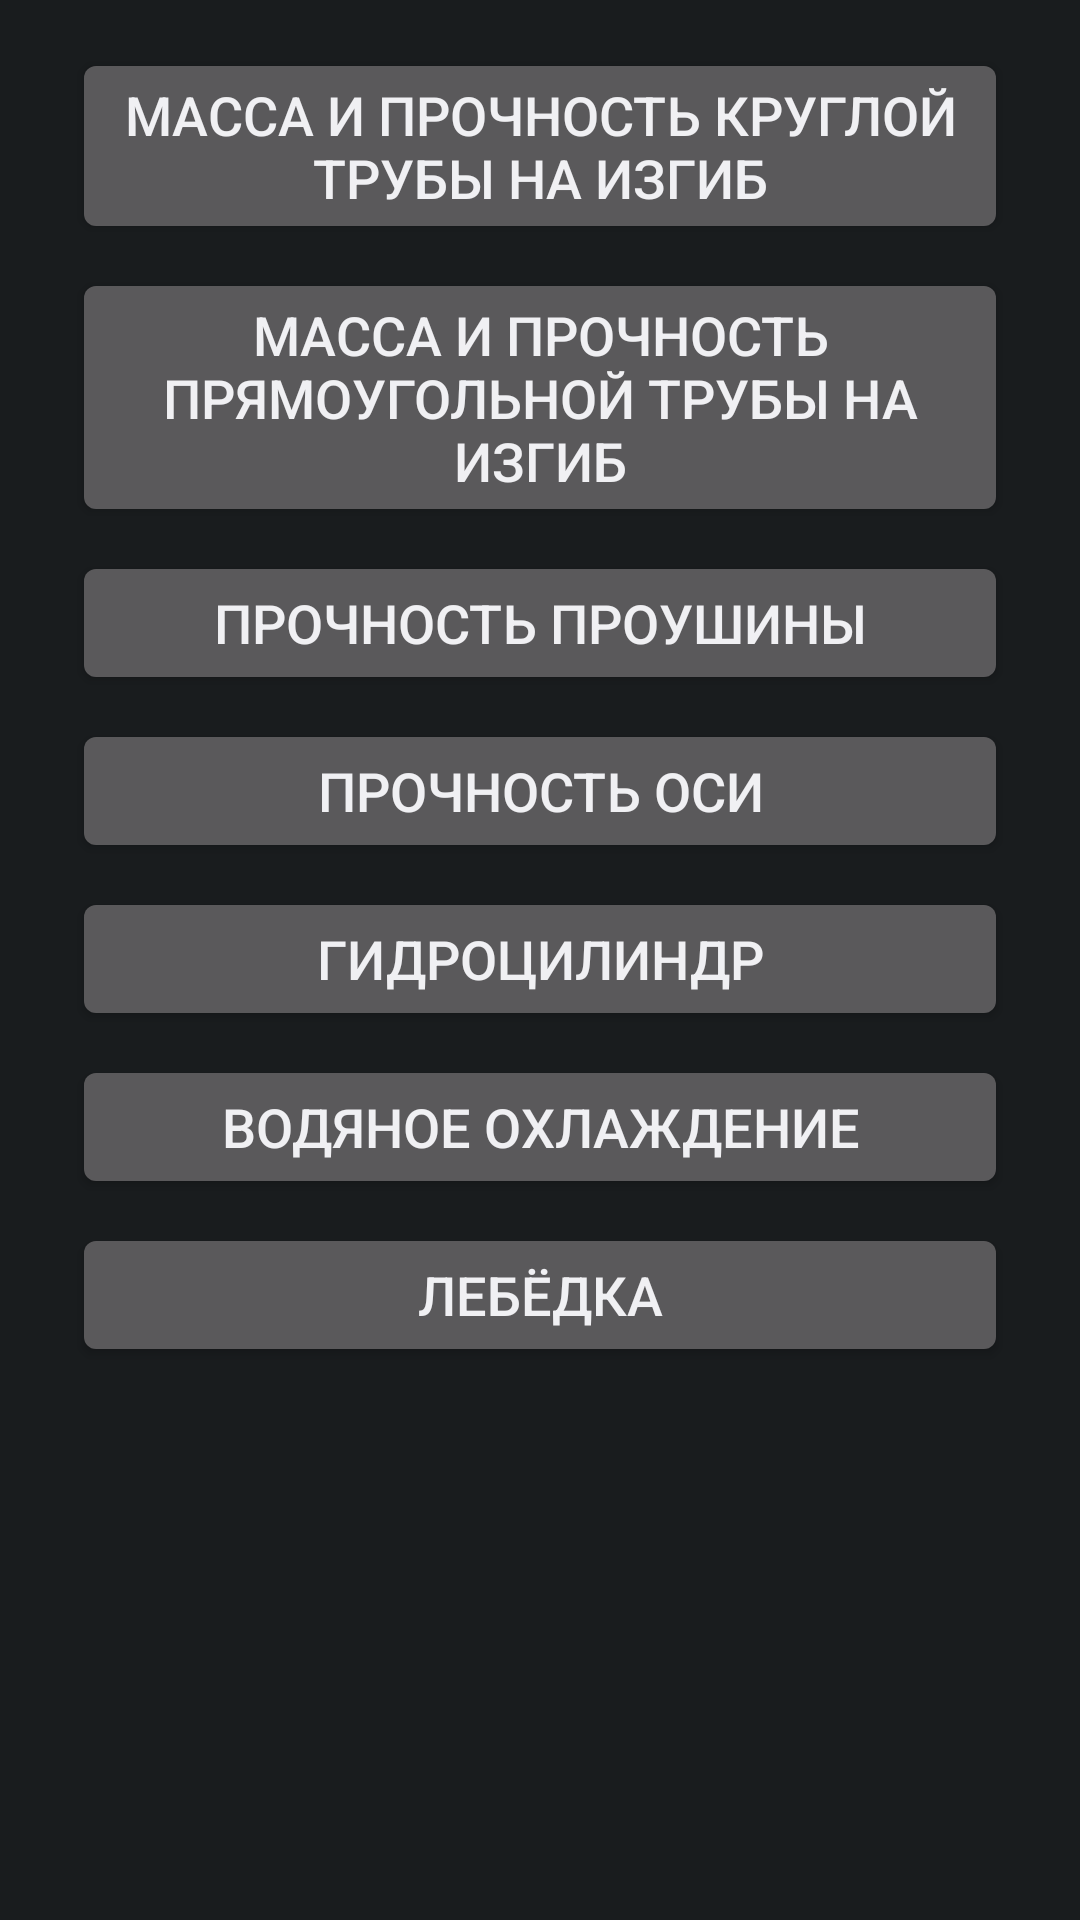

Android layout source for this screen:
<!-- AndroidManifest.xml: application theme AppTheme -->
<!-- res/layout/activity_main.xml -->
<?xml version="1.0" encoding="utf-8"?>
<LinearLayout xmlns:android="http://schemas.android.com/apk/res/android"
    android:layout_width="match_parent"
    android:layout_height="match_parent"
    android:orientation="vertical">

    <Button
        android:id="@+id/pipe_strength"
        android:layout_width="match_parent"
        android:layout_height="wrap_content"
        android:layout_marginStart="24dp"
        android:layout_marginLeft="24dp"
        android:layout_marginTop="16dp"
        android:layout_marginEnd="24dp"
        android:layout_marginRight="24dp"
        android:text="@string/pipe_strngth_btn_name"
        android:textSize="18sp" />

    <Button
        android:id="@+id/rpipe_strength"
        android:layout_width="match_parent"
        android:layout_height="wrap_content"
        android:layout_marginStart="24dp"
        android:layout_marginLeft="24dp"
        android:layout_marginTop="8dp"
        android:layout_marginEnd="24dp"
        android:layout_marginRight="24dp"
        android:text="@string/rpipe_strngth_btn_name"
        android:textSize="18sp" />

    <Button
        android:id="@+id/eye_strength"
        android:layout_width="match_parent"
        android:layout_height="wrap_content"
        android:layout_marginStart="24dp"
        android:layout_marginLeft="24dp"
        android:layout_marginTop="8dp"
        android:layout_marginEnd="24dp"
        android:layout_marginRight="24dp"
        android:text="@string/eye_strngth_btn_name"
        android:textSize="18sp" />

    <Button
        android:id="@+id/shaft_strength"
        android:layout_width="match_parent"
        android:layout_height="wrap_content"
        android:layout_marginStart="24dp"
        android:layout_marginLeft="24dp"
        android:layout_marginTop="8dp"
        android:layout_marginEnd="24dp"
        android:layout_marginRight="24dp"
        android:text="@string/shaft_strngth_btn_name"
        android:textSize="18sp" />

    <Button
        android:id="@+id/hydrocyl"
        android:layout_width="match_parent"
        android:layout_height="wrap_content"
        android:layout_marginStart="24dp"
        android:layout_marginLeft="24dp"
        android:layout_marginTop="8dp"
        android:layout_marginEnd="24dp"
        android:layout_marginRight="24dp"
        android:text="@string/hydrocyl_btn_name"
        android:textSize="18sp" />

    <Button
        android:id="@+id/wcooler"
        android:layout_width="match_parent"
        android:layout_height="wrap_content"
        android:layout_marginStart="24dp"
        android:layout_marginLeft="24dp"
        android:layout_marginTop="8dp"
        android:layout_marginEnd="24dp"
        android:layout_marginRight="24dp"
        android:text="@string/cooler_btn_name"
        android:textSize="18sp" />

    <Button
        android:id="@+id/winch"
        android:layout_width="match_parent"
        android:layout_height="wrap_content"
        android:layout_marginStart="24dp"
        android:layout_marginLeft="24dp"
        android:layout_marginTop="8dp"
        android:layout_marginEnd="24dp"
        android:layout_marginRight="24dp"
        android:text="@string/winch_btn_name"
        android:textSize="18sp" />


</LinearLayout>
<!-- resources referenced by this layout -->
<resources>
  <string name="cooler_btn_name">Водяное охлаждение</string>
  <string name="eye_strngth_btn_name">Прочность проушины</string>
  <string name="hyd_pipes_btn_name">Гидравлические трубы</string>
  <string name="hydrocyl_btn_name">Гидроцилиндр</string>
  <string name="pipe_strngth_btn_name">Масса и прочность круглой трубы на изгиб</string>
  <string name="rpipe_strngth_btn_name">Масса и прочность прямоугольной трубы на изгиб</string>
  <string name="shaft_strngth_btn_name">Прочность оси</string>
  <string name="winch_btn_name">Лебёдка</string>
  <style name="AppTheme" parent="android:Theme.DeviceDefault.NoActionBar">
          
  
      </style>
</resources>
